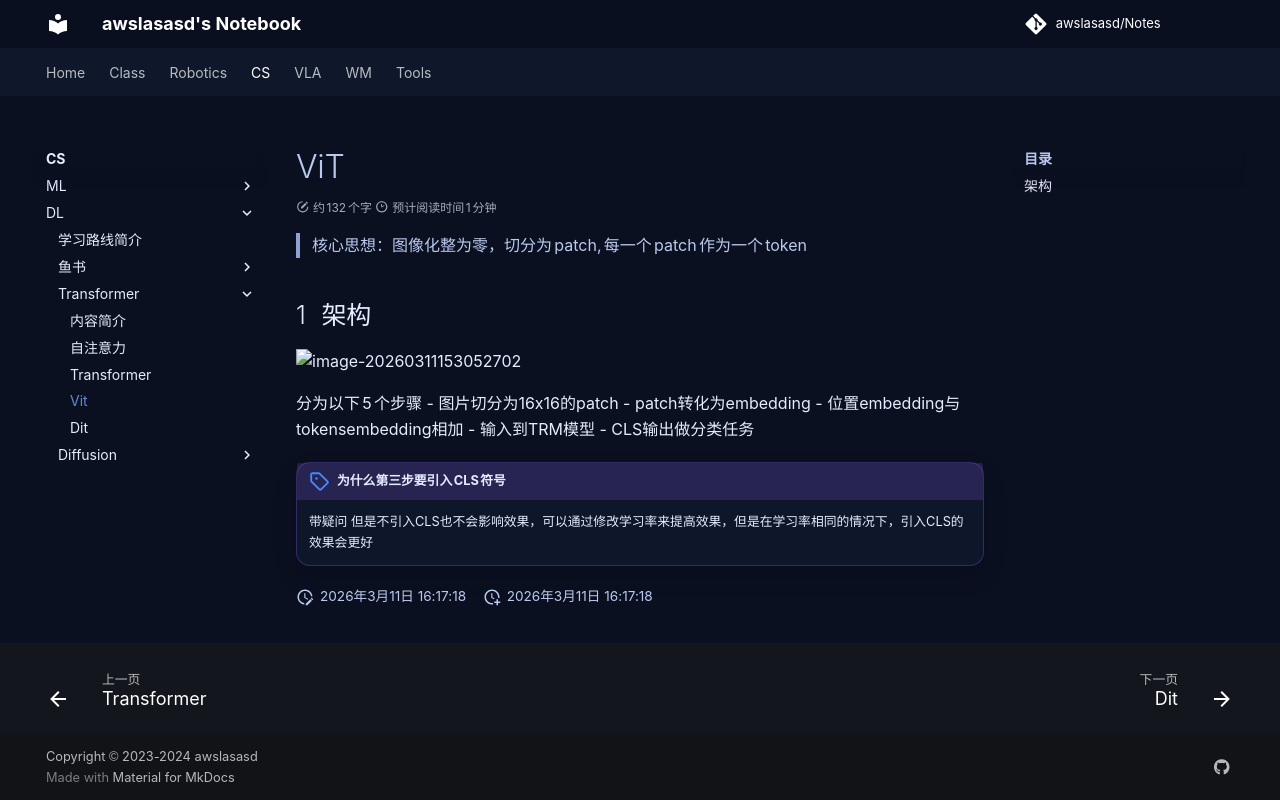

repository: awslasasd/awslasasd.github.io · page: CS/DL/Transformer/C_D03_Tf03_VisionTransformer/index.html · generator: mkdocs

# ViT

> 核心思想：图像化整为零，切分为patch,每一个patch作为一个token

## 架构

![image-20260311153052702](https://zyysite.oss-cn-hangzhou.aliyuncs.com/202603111530805.png)

分为以下5个步骤
- 图片切分为16x16的patch
- patch转化为embedding
- 位置embedding与tokensembedding相加
- 输入到TRM模型
- CLS输出做分类任务
  
!!! note "为什么第三步要引入CLS符号"
    带疑问
    但是不引入CLS也不会影响效果，可以通过修改学习率来提高效果，但是在学习率相同的情况下，引入CLS的效果会更好
